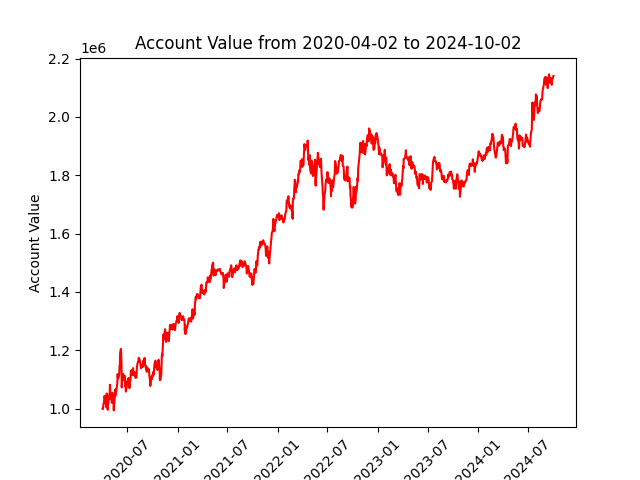

The data file committed next to this chart (first rows):
datadate, account_value
20200402, 1000000
20200403, 997604
20200406, 1018211
20200407, 1018190
20200408, 1032762
20200409, 1043008
20200413, 1026332
20200414, 1038469
20200415, 1013732
20200416, 1004161
20200417, 1051345
20200420, 1023873
20200421, 995738
20200422, 1011211
20200423, 1015649
20200424, 1027834
20200427, 1049228
20200428, 1051034
20200429, 1081436
20200430, 1064434
20200501, 1032811
20200504, 1031049
20200505, 1032768
20200506, 1019790
20200507, 1031755
20200508, 1053885
20200511, 1042450
20200512, 1022187
20200513, 993490
20200514, 1017064
20200515, 1016940
20200518, 1064174
20200519, 1044375
20200520, 1065663
20200521, 1058902
20200522, 1059050
20200526, 1088973
20200527, 1118036
20200528, 1105674
20200529, 1103188
20200601, 1111936
20200602, 1120997
20200603, 1145796
20200604, 1145506
20200605, 1190544
20200608, 1204478
20200609, 1188185
20200610, 1161459
20200611, 1072252
20200612, 1091649
20200615, 1098588
20200616, 1118695
20200617, 1106792
20200618, 1108032
20200619, 1098930
20200622, 1103397
20200623, 1111191
20200624, 1076074
20200625, 1093286
20200626, 1057944
... 1,073 more rows
